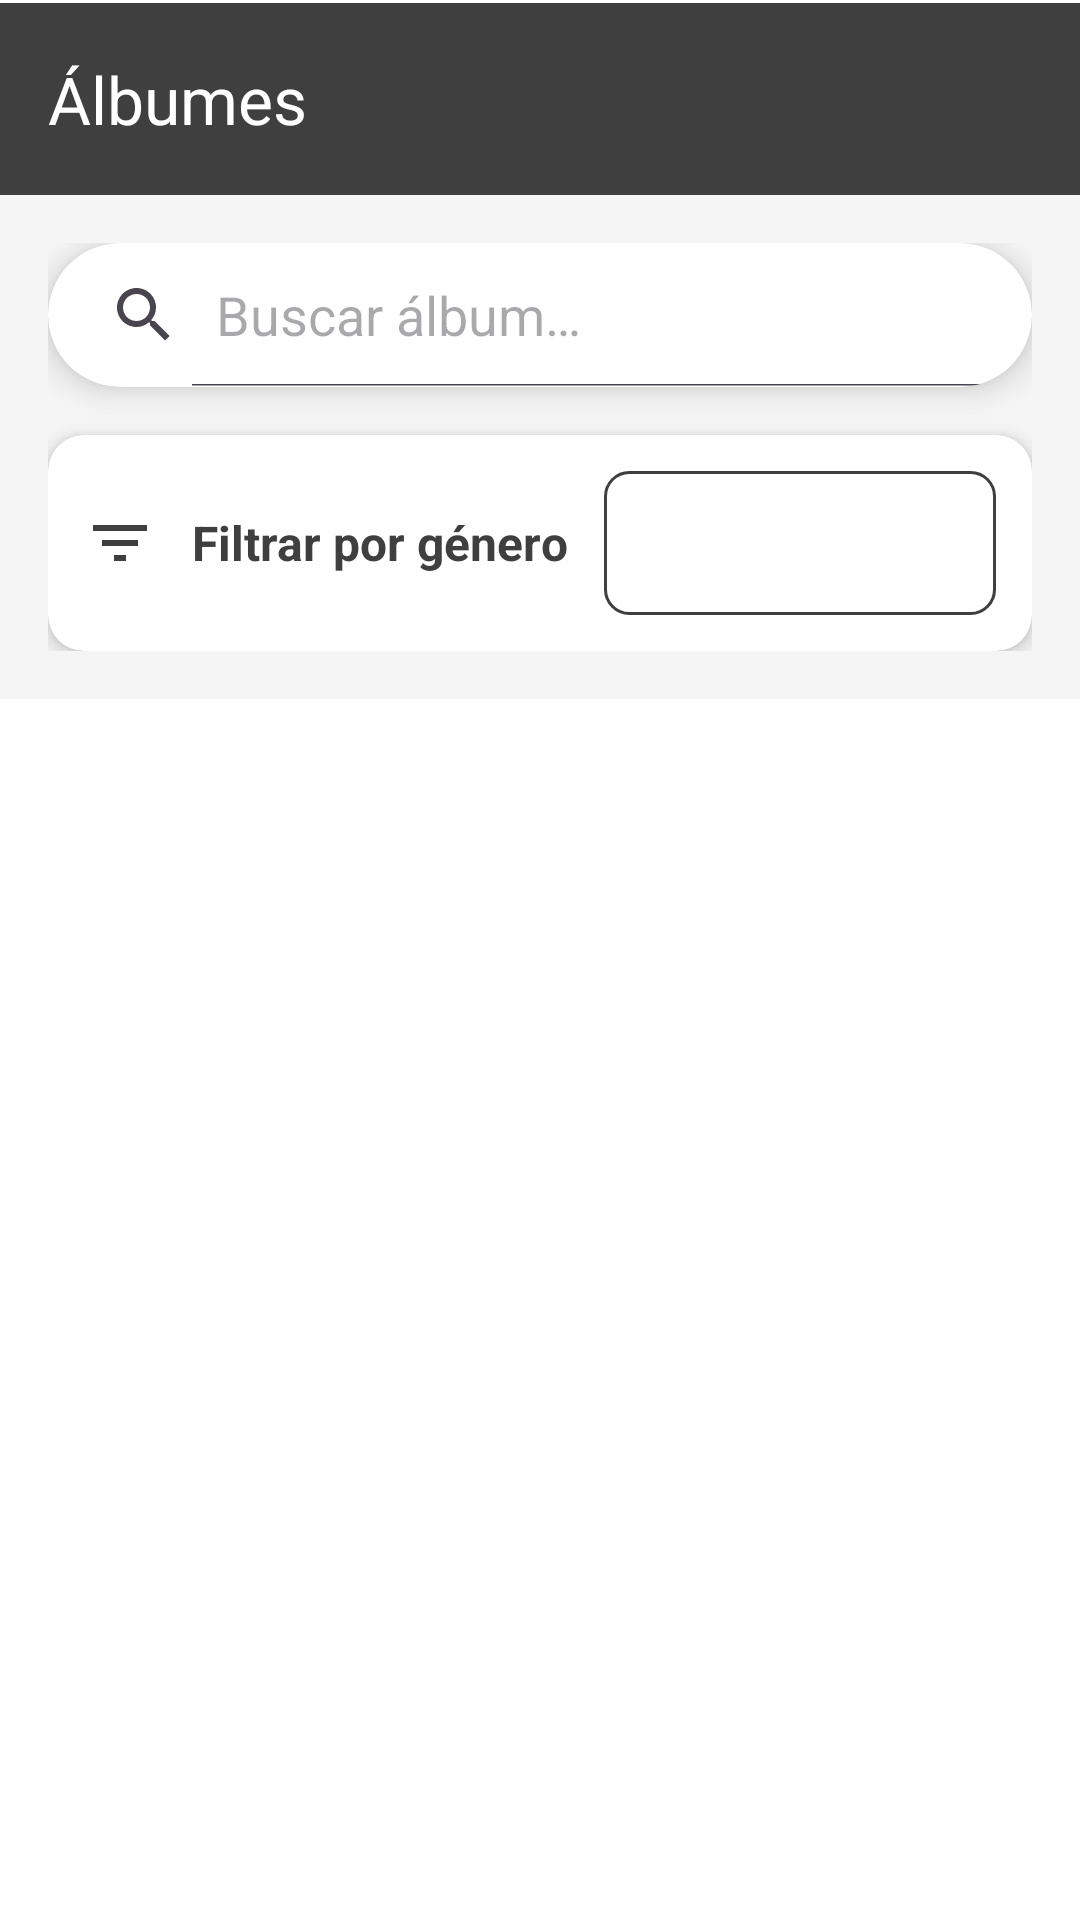

Produce the Android XML layout that renders to this screen, including the resource entries it uses.
<!-- AndroidManifest.xml: application theme Theme.AppMusicaList -->
<!-- res/layout/activity_albumes.xml -->
<?xml version="1.0" encoding="utf-8"?>
<LinearLayout xmlns:android="http://schemas.android.com/apk/res/android"
    xmlns:app="http://schemas.android.com/apk/res-auto"
    android:layout_width="match_parent"
    android:layout_height="match_parent"
    android:orientation="vertical"
    android:background="@color/white"
    android:fitsSystemWindows="true">

    
    <com.google.android.material.appbar.MaterialToolbar
        android:id="@+id/toolbar"
        android:layout_width="match_parent"
        android:layout_height="?attr/actionBarSize"
        android:background="@color/primary_color"
        app:title="@string/ver_albumes"
        android:layout_marginTop="1dp"
        app:titleTextColor="@color/white" />

    
    <LinearLayout
        android:layout_width="match_parent"
        android:layout_height="wrap_content"
        android:orientation="vertical"
        android:padding="16dp"
        android:background="@color/light_background">

        
        <androidx.cardview.widget.CardView
            android:layout_width="match_parent"
            android:layout_height="wrap_content"
            app:cardCornerRadius="25dp"
            app:cardElevation="6dp"
            android:layout_marginBottom="16dp"
            android:backgroundTint="@color/white">

            <SearchView
                android:id="@+id/searchViewAlbum"
                android:layout_width="match_parent"
                android:layout_height="wrap_content"
                android:queryHint="@string/buscar_album"
                android:background="@android:color/transparent"
                android:iconifiedByDefault="false" />

        </androidx.cardview.widget.CardView>

        
        <androidx.cardview.widget.CardView
            android:layout_width="match_parent"
            android:layout_height="wrap_content"
            app:cardCornerRadius="12dp"
            app:cardElevation="4dp"
            android:backgroundTint="@color/white">

            <LinearLayout
                android:layout_width="match_parent"
                android:layout_height="wrap_content"
                android:orientation="horizontal"
                android:gravity="center_vertical"
                android:padding="12dp">

                <ImageView
                    android:layout_width="24dp"
                    android:layout_height="24dp"
                    android:src="@drawable/ic_filter"
                    app:tint="@color/primary_color"
                    android:layout_marginEnd="12dp" />

                <TextView
                    android:layout_width="wrap_content"
                    android:layout_height="wrap_content"
                    android:text="@string/filtro_genero"
                    android:textStyle="bold"
                    android:textSize="16sp"
                    android:textColor="@color/primary_color"
                    android:layout_marginEnd="12dp" />

                
                <Spinner
                    android:id="@+id/spinnerGeneroAlbum"
                    android:layout_width="0dp"
                    android:layout_height="48dp"
                    android:layout_weight="1"
                    android:background="@drawable/spinner_background"
                    android:paddingStart="12dp"
                    android:paddingEnd="12dp"
                    android:spinnerMode="dropdown" />

            </LinearLayout>

        </androidx.cardview.widget.CardView>

    </LinearLayout>

    
    <androidx.recyclerview.widget.RecyclerView
        android:id="@+id/recyclerAlbumes"
        android:layout_width="match_parent"
        android:layout_height="0dp"
        android:layout_weight="1"
        android:padding="8dp" />

</LinearLayout>
<!-- resources referenced by this layout -->
<resources>
  <color name="light_background">#FFF5F5F5</color>
  <color name="primary_color">#403F3F</color>
  <color name="white">#FFFFFFFF</color>
  <!-- drawable ic_filter (drawable) -->
  <vector xmlns:android="http://schemas.android.com/apk/res/android"
      android:width="24dp"
      android:height="24dp"
      android:viewportWidth="24"
      android:viewportHeight="24">
      <path
          android:fillColor="@color/primary_color"
          android:pathData="M10,18h4v-2h-4v2zM3,6v2h18V6H3zM6,13h12v-2H6v2z"/>
  </vector>
  <!-- drawable spinner_background (drawable) -->
  <?xml version="1.0" encoding="utf-8"?>
  <shape xmlns:android="http://schemas.android.com/apk/res/android">
      <solid android:color="@color/white" />
      <stroke
          android:width="1dp"
          android:color="@color/primary_color" />
      <corners android:radius="8dp" />
  </shape>
  <string name="buscar_album">Buscar álbum…</string>
  <string name="filtro_genero">Filtrar por género</string>
  <string name="ver_albumes">Álbumes</string>
  <style name="Theme.AppMusicaList" parent="Base.Theme.AppMusicaList" />
  <style name="Base.Theme.AppMusicaList" parent="Theme.Material3.DayNight.NoActionBar">
          
          
      </style>
</resources>
